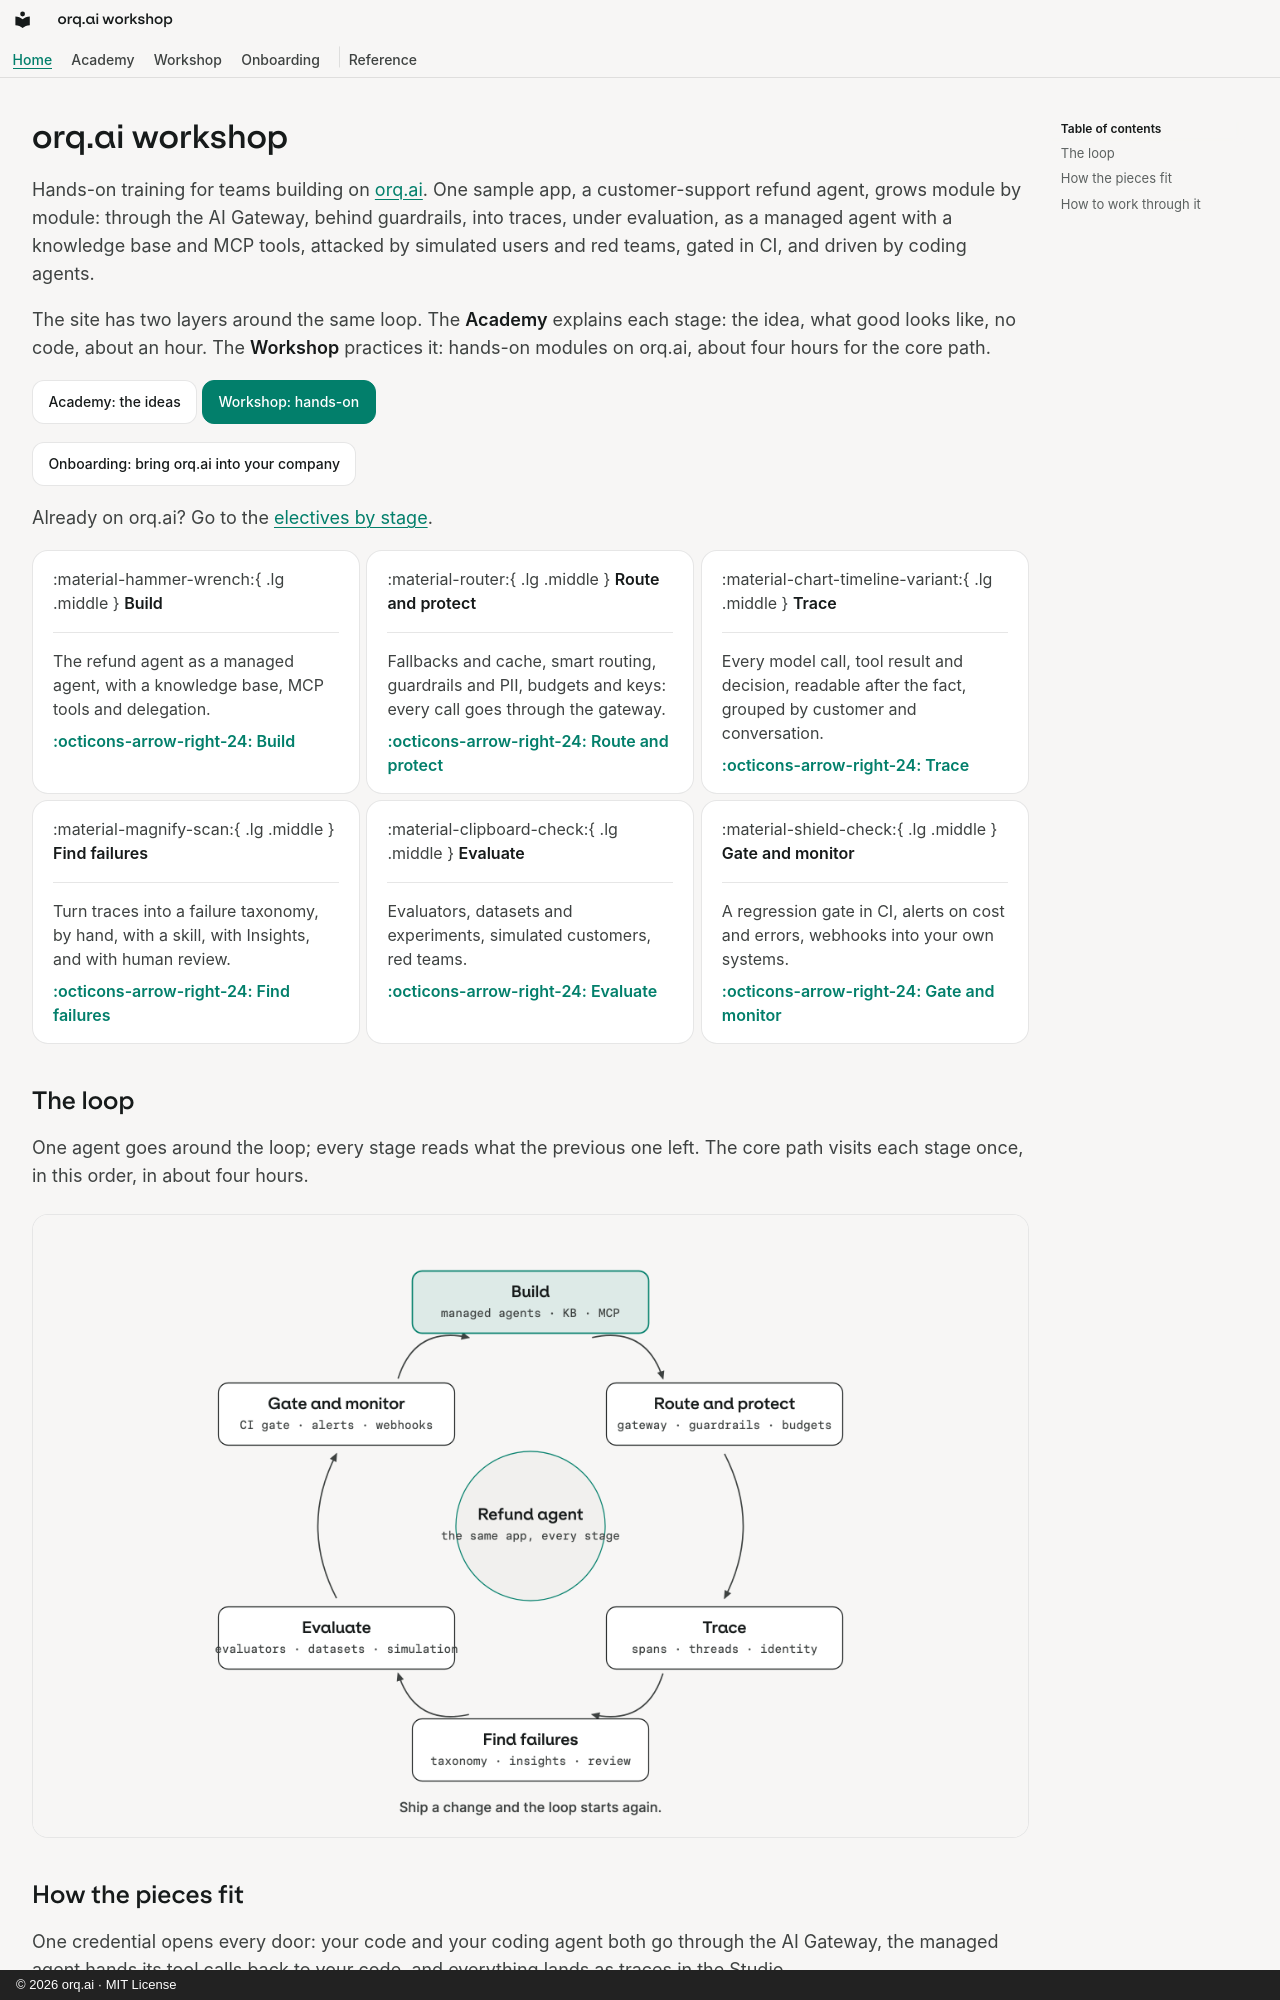

repository: orq-ai/orq-workshop · page: index.html · generator: mkdocs · copyright: © 2026 orq.ai · MIT License

---
hide: [navigation]
---

# orq.ai workshop

Hands-on training for teams building on [orq.ai](https://orq.ai). One sample app, a customer-support refund agent, grows module by module: through the AI Gateway, behind guardrails, into traces, under evaluation, as a managed agent with a knowledge base and MCP tools, attacked by simulated users and red teams, gated in CI, and driven by coding agents.

The site has two layers around the same loop. The **Academy** explains each stage: the idea, what good looks like, no code, about an hour. The **Workshop** practices it: hands-on modules on orq.ai, about four hours for the core path.

[Academy: the ideas](academy/index.md){ .md-button }
[Workshop: hands-on](workshop/index.md){ .md-button .md-button--primary }

[Onboarding: bring orq.ai into your company](onboarding/index.md){ .md-button }

Already on orq.ai? Go to the [electives by stage](workshop/electives.md).

<div class="grid cards" markdown>

-   :material-hammer-wrench:{ .lg .middle } **Build**

    ---

    The refund agent as a managed agent, with a knowledge base, MCP tools and delegation.

    [:octicons-arrow-right-24: Build](academy/build.md)

-   :material-router:{ .lg .middle } **Route and protect**

    ---

    Fallbacks and cache, smart routing, guardrails and PII, budgets and keys: every call goes through the gateway.

    [:octicons-arrow-right-24: Route and protect](academy/route.md)

-   :material-chart-timeline-variant:{ .lg .middle } **Trace**

    ---

    Every model call, tool result and decision, readable after the fact, grouped by customer and conversation.

    [:octicons-arrow-right-24: Trace](academy/trace.md)

-   :material-magnify-scan:{ .lg .middle } **Find failures**

    ---

    Turn traces into a failure taxonomy, by hand, with a skill, with Insights, and with human review.

    [:octicons-arrow-right-24: Find failures](academy/find-failures.md)

-   :material-clipboard-check:{ .lg .middle } **Evaluate**

    ---

    Evaluators, datasets and experiments, simulated customers, red teams.

    [:octicons-arrow-right-24: Evaluate](academy/evaluate.md)

-   :material-shield-check:{ .lg .middle } **Gate and monitor**

    ---

    A regression gate in CI, alerts on cost and errors, webhooks into your own systems.

    [:octicons-arrow-right-24: Gate and monitor](academy/gate.md)

</div>

## The loop

One agent goes around the loop; every stage reads what the previous one left. The core path visits each stage once, in this order, in about four hours.

![Diagram: the orq.ai loop, six stages around the refund agent: Build, Route and protect, Trace, Find failures, Evaluate, Gate and monitor, and back to Build.](assets/diagrams/orq-loop.png)
